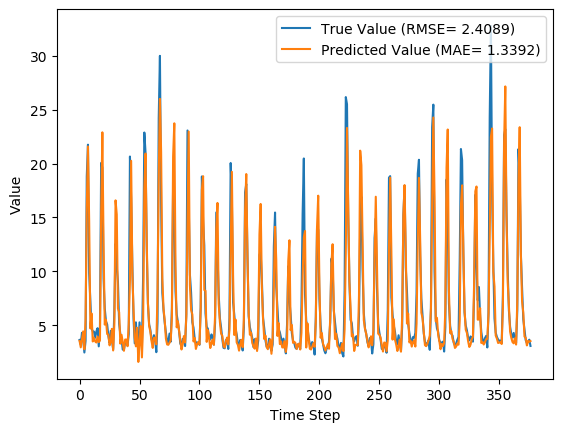

The file beside this chart, header and first rows:
y_true, y_pred, y_true_scaled, y_pred_scaled
3.63, 3.536, 0.09071, 0.08771
3.21, 2.941, 0.07724, 0.06862
4.29, 3.654, 0.1119, 0.09149
3.67, 4.421, 0.09199, 0.116
2.46, 2.763, 0.05321, 0.06292
3.54, 5.549, 0.08782, 0.1522
18.82, 15.83, 0.5776, 0.4817
21.76, 21.59, 0.6718, 0.6664
9.83, 14.66, 0.2894, 0.4441
7.16, 4.699, 0.2038, 0.125
4.67, 6.083, 0.124, 0.1693
4.44, 3.481, 0.1167, 0.08594
4.4, 3.84, 0.1154, 0.09745
3.83, 3.49, 0.09712, 0.08623
4.42, 3.39, 0.116, 0.08302
4.72, 3.941, 0.1256, 0.1007
3.03, 3.424, 0.07147, 0.08409
4.87, 3.573, 0.1304, 0.08889
20.07, 15.28, 0.6176, 0.464
19.62, 22.91, 0.6032, 0.7086
9.33, 12.47, 0.2734, 0.3739
6.56, 5.052, 0.1846, 0.1363
5.37, 5.501, 0.1465, 0.1507
5.07, 4.179, 0.1369, 0.1083
4.02, 4.132, 0.1032, 0.1068
3.34, 3.124, 0.08141, 0.07448
4.47, 3.436, 0.1176, 0.08449
3.61, 4.659, 0.09006, 0.1237
2.75, 2.651, 0.0625, 0.05931
6.28, 5.102, 0.1756, 0.1379
12.55, 16.59, 0.3766, 0.5061
10.44, 15.28, 0.309, 0.4643
9.01, 6.553, 0.2631, 0.1844
5.12, 6.197, 0.1385, 0.173
4.16, 3.283, 0.1077, 0.07958
3.72, 4.105, 0.09359, 0.1059
2.73, 3.424, 0.06186, 0.08409
2.73, 2.62, 0.06186, 0.05834
3.43, 3.664, 0.08429, 0.0918
3.4, 3.664, 0.08333, 0.09178
3.1, 3.046, 0.07372, 0.072
4.17, 5.114, 0.108, 0.1383
20.66, 9.17, 0.6365, 0.2683
16.78, 20.26, 0.5122, 0.6237
10.67, 9.858, 0.3163, 0.2903
5.59, 6.405, 0.1535, 0.1797
3.31, 3.85, 0.08045, 0.09777
5.26, 3.032, 0.1429, 0.07154
3.05, 4.76, 0.07212, 0.1269
3.04, 1.586, 0.07179, 0.02518
5.26, 3.407, 0.1429, 0.08357
3.41, 4.917, 0.08365, 0.1319
3.07, 2.002, 0.07276, 0.03853
9.62, 5.222, 0.2827, 0.1417
22.89, 17.65, 0.708, 0.54
21.04, 20.94, 0.6487, 0.6455
12.14, 12.82, 0.3635, 0.3854
7.0, 7.047, 0.1987, 0.2002
5.08, 4.947, 0.1372, 0.1329
4.58, 4.387, 0.1212, 0.115
... 317 more rows
